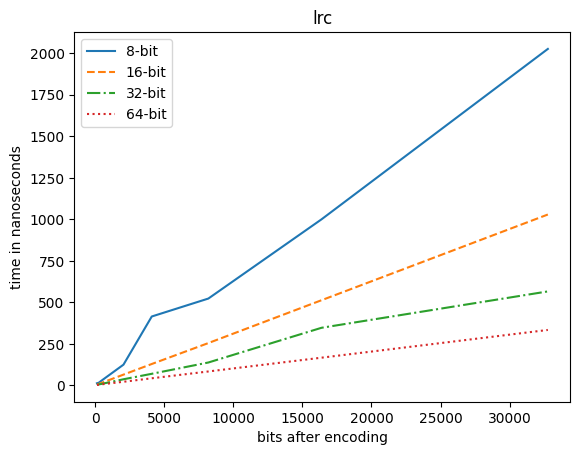

The file beside this chart, header and first rows:
bits, 8-bit, 16-bit, 32-bit, 64-bit
128, 13, 6, 4, 3
256, 16, 9, 6, 4
512, 32, 17, 10, 7
1024, 63, 33, 19, 12
2048, 125, 65, 37, 22
4096, 415, 129, 70, 43
8192, 523, 255, 138, 84
16384, 1000, 513, 347, 167
32768, 2026, 1029, 566, 334
